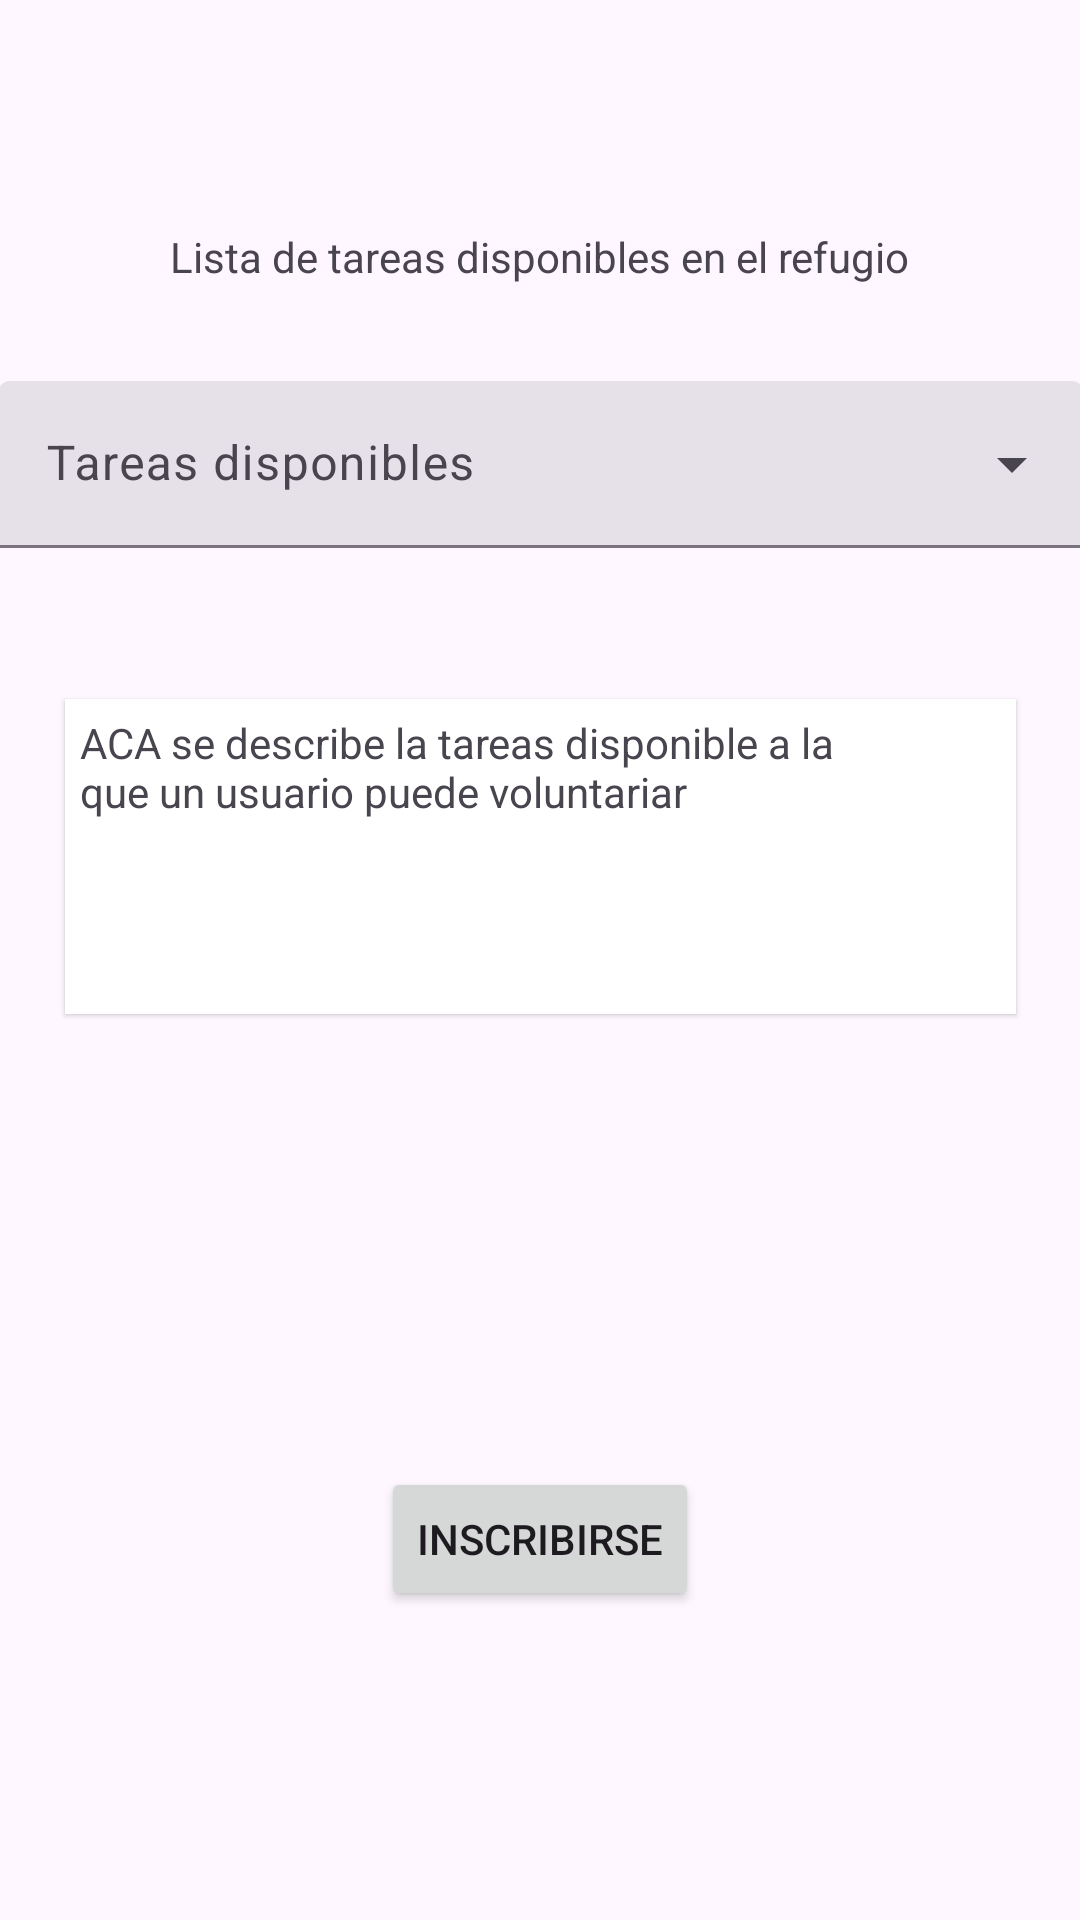

This screen was rendered from an Android layout file. Write that file and the resources it references.
<!-- AndroidManifest.xml: application theme Theme.Animalogistics -->
<!-- res/layout/fragment_listar_voluntariados_disponibles.xml -->
<?xml version="1.0" encoding="utf-8"?>
<FrameLayout xmlns:android="http://schemas.android.com/apk/res/android"
    xmlns:app="http://schemas.android.com/apk/res-auto"
    xmlns:tools="http://schemas.android.com/tools"
    android:layout_width="match_parent"
    android:layout_height="match_parent"
    tools:context=".UI.refugio.voluntario.listar.ListarVoluntariadosDisponiblesFragment">


    <androidx.constraintlayout.widget.ConstraintLayout
        android:layout_width="match_parent"
        android:layout_height="match_parent">


        <TextView
            android:id="@+id/TVTituloTareas"
            android:layout_width="wrap_content"
            android:layout_height="wrap_content"
            android:layout_marginTop="76dp"
            android:text="Lista de tareas disponibles en el refugio"
            app:layout_constraintEnd_toEndOf="parent"
            app:layout_constraintStart_toStartOf="parent"
            app:layout_constraintTop_toTopOf="parent" />


        <com.google.android.material.textfield.TextInputLayout
            android:id="@+id/menuListaTareasDisponibles"
            style="@style/Widget.Material3.TextInputLayout.FilledBox.ExposedDropdownMenu"
            android:layout_width="362dp"
            android:layout_height="74dp"
            android:layout_marginTop="32dp"
            android:contentDescription="asasas"
            android:hint="Tareas disponibles"
            android:labelFor="@id/CBGenero"
            app:layout_constraintEnd_toEndOf="parent"
            app:layout_constraintHorizontal_bias="0.529"
            app:layout_constraintStart_toStartOf="parent"
            app:layout_constraintTop_toBottomOf="@+id/TVTituloTareas">

            <AutoCompleteTextView
                android:id="@+id/CBTareas"
                android:layout_width="match_parent"
                android:layout_height="wrap_content"
                android:inputType="none"
               />
            

        </com.google.android.material.textfield.TextInputLayout>


        <com.google.android.material.card.MaterialCardView
            android:id="@+id/MCVDetalleTarea"
            style="?attr/materialCardViewElevatedStyle"
            android:layout_width="317dp"
            android:layout_height="105dp"
            android:layout_marginTop="32dp"
            android:clickable="false"
            android:focusable="true"
            android:minHeight="5dp"
            app:cardBackgroundColor="@color/white"
            app:contentPadding="5dp"
            app:layout_constraintEnd_toEndOf="parent"
            app:layout_constraintStart_toStartOf="parent"
            app:layout_constraintTop_toBottomOf="@+id/menuListaTareasDisponibles"
            app:shapeAppearance="@style/Widget.Material3.CardView.Elevated">

            <TextView
                android:id="@+id/TVDetalleTarea"
                android:layout_width="match_parent"
                android:layout_height="match_parent"
                android:text="ACA se describe la tareas disponible a la
                que un usuario puede voluntariar" />
        </com.google.android.material.card.MaterialCardView>


        <Button
            android:id="@+id/BNTInscribirse"
            android:layout_width="wrap_content"
            android:layout_height="wrap_content"
            android:layout_marginTop="151dp"
            android:text="Inscribirse"
            app:layout_constraintEnd_toEndOf="parent"
            app:layout_constraintStart_toStartOf="parent"
            app:layout_constraintTop_toBottomOf="@+id/MCVDetalleTarea" />


    </androidx.constraintlayout.widget.ConstraintLayout>

</FrameLayout>
<!-- resources referenced by this layout -->
<resources>
  <array name="menu_items">
          <item>Indefinido</item>
          <item>Macho</item>
          <item>Hembra</item>
      </array>
  <color name="white">#FFFFFFFF</color>
  <style name="Theme.Animalogistics" parent="Base.Theme.Animalogistics" />
  <style name="Base.Theme.Animalogistics" parent="Theme.Material3.Light.NoActionBar">
          
          
  
      </style>
</resources>
